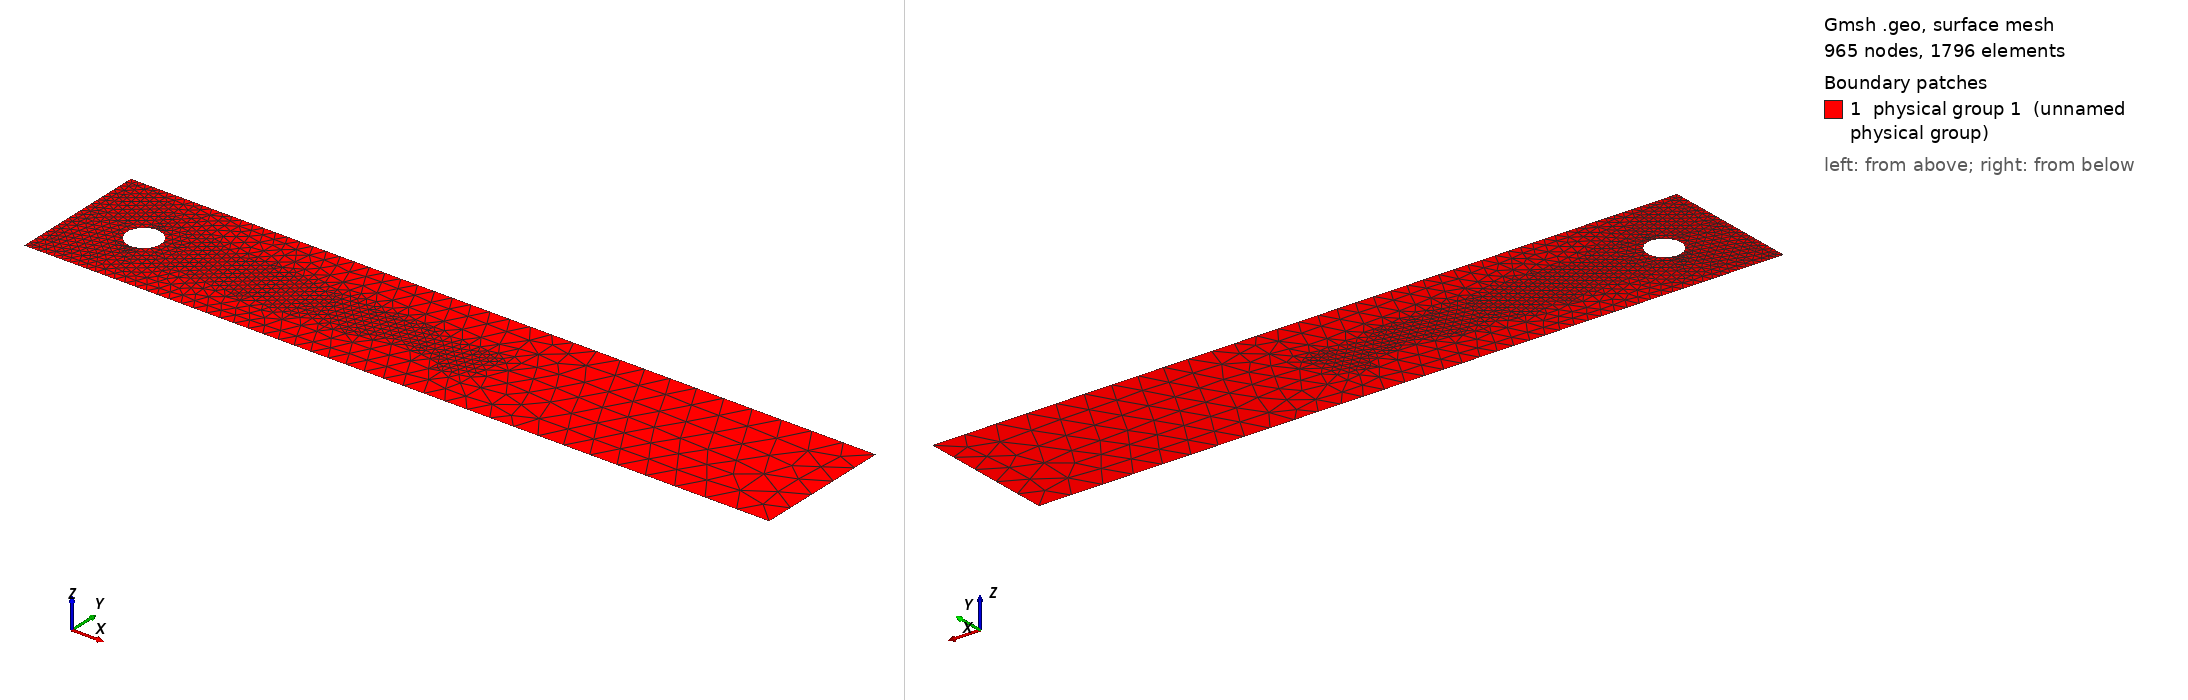

Gmsh geometry script, surface-meshed: 965 nodes, 1796 surface elements. Boundary patches (legend numbers): 1 physical group 1 (unnamed physical group). Left view from above one corner, right view from below the opposite corner. Legend entries are the model's physical surfaces. The drawing asked Gmsh for element sizes between 1% and 20% of the model's largest extent; the script's own settings can give other sizes.

=== template_mesh.geo (drawn) ===
jet_positions[] = {1.5707963267948966, 4.71238898038469};  // 90, 270
DefineConstant[
length = {2.2, Name "Channel length"}
front_distance = {0.2, Name "Cylinder center distance to inlet"}
bottom_distance = {0.2, Name "Cylinder center distance from bottom"}
jet_radius = {0.05, Name "Cylinder radius"}
jet_width = {10*Pi/180, Name "Jet width in radians"}
width = {0.41, Name "Channel width"}
// Mesh size specs
cylinder_bl_width = {0.075, Name "Thickness of fine region close to cyliner"}
wake_length = {1.0, Name "Length of fine box region behing cylinder"}
cylinder_inner_size = {3E-3, Name "Mesh size close to cylinder"}
cylinder_outer_size = {7E-3, Name "Mesh size at cylinders's disk"}
wake_size = {7E-3, Name "Mesh size in the wake"}g
outlet_size = {1E-1, Name "Mesh size at outlet"}
inlet_size = {2E-2, Name "Mesh size at inlet"}
];

// Seed the cylinder
center = newp;
Point(center) = {0, 0, 0, cylinder_inner_size};

n = #jet_positions[];

radius = jet_radius;

If(n > 0)
  cylinder[] = {};
  lower_bound[] = {};
  uppper_bound[] = {};

  //  Define jet surfaces
  For i In {0:(n-1)}

      angle = jet_positions[i];
  
      x = radius*Cos(angle-jet_width/2);
      y = radius*Sin(angle-jet_width/2);
      p = newp;
      Point(p) = {x, y, 0, cylinder_inner_size};
      lower_bound[] += {p};

      x0 = radius*Cos(angle);
      y0 = radius*Sin(angle);
      arch_center = newp;
      Point(arch_center) = {x0, y0, 0, cylinder_inner_size};

      x = radius*Cos(angle+jet_width/2);
      y = radius*Sin(angle+jet_width/2);
      q = newp;
      Point(q) = {x, y, 0, cylinder_inner_size};
      upper_bound[] += {q};
  
      // Draw the piece; p to angle
      l = newl;
      Circle(l) = {p, center, arch_center}; 
      // Let each yet be marked as a different surface
      Physical Line(5+i) = {l};
      cylinder[] += {l};

      // Draw the piece; angle to q
      l = newl;
      Circle(l) = {arch_center, center, q}; 
      // Let each yet be marked as a different surface
      Physical Line(5+i) += {l};
      cylinder[] += {l};
  EndFor

  // Fill in the rest of the cylinder. These are no slip surfaces
  lower_bound[] += {lower_bound[0]};
  Physical Line(4) = {};  // No slip cylinder surfaces
  For i In {0:(n-1)}
    p = upper_bound[i];
    q = lower_bound[i+1];

    pc[] = Point{p}; // Get coordinates
    qc[] = Point{q}; // Get coordinates

    // Compute the angle
    angle_p = Atan2(pc[1], pc[0]);
    angle_p = (angle_p > 0) ? angle_p : (2*Pi + angle_p);

    angle_q = Atan2(qc[1], qc[0]);
    angle_q = (angle_q > 0) ? angle_q : (2*Pi + angle_q);

    angle = angle_q - angle_p; // front back
    angle = (angle < 0) ? angle + 2*Pi : angle; // check also back front

    // Greter than Pi, then we need to insert point
    If(angle > Pi)
      half[] = Rotate {{0, 0, 1}, {0, 0, 0}, angle/2} {Duplicata{Point{p};}};         

      l = newl;
      Circle(l) = {p, center, half}; 
      // Let each yet be marked as a different surface
      Physical Line(4) += {l};
      cylinder[] += {l};

      l = newl;
      Circle(l) = {half, center, q}; 
      // Let each yet be marked as a different surface
      Physical Line(4) += {l};
      cylinder[] += {l};                     
    Else
      l = newl;
      Circle(l) = {p, center, q}; 
      // Let each yet be marked as a different surface
      Physical Line(4) += {l};
      cylinder[] += {l};
    EndIf
  EndFor
// Just the circle
Else
   p = newp; 
   Point(p) = {-jet_radius, 0, 0, cylinder_inner_size};
   Point(p+1) = {0, jet_radius, 0, cylinder_inner_size};
   Point(p+2) = {jet_radius, 0, 0, cylinder_inner_size};
   Point(p+3) = {0, -jet_radius, 0, cylinder_inner_size};
	
   l = newl;
   Circle(l) = {p, center, p+1};
   Circle(l+1) = {p+1, center, p+2};
   Circle(l+2) = {p+2, center, p+3};
   Circle(l+3) = {p+3, center, p};

   cylinder[] = {l, l+1, l+2, l+3};			
   Physical Line(4) = {cylinder[]};
EndIf

// The chanel
A = newp;
Point(A) = {-front_distance, -bottom_distance, 0, inlet_size};

B = newp;
Point(B) = {-front_distance+length, -bottom_distance, 0, outlet_size};

C = newp;
Point(C) = {-front_distance, -bottom_distance+width, 0, inlet_size};

D = newp;
Point(D) = {-front_distance+length, -bottom_distance+width, 0, outlet_size};

AB = newl;
// A no slip wall
Line(AB) = {A, B};
Physical Line(1) = {AB};

// Outflow
BD = newl;
Line(BD) = {B, D};
Physical Line(2) = {BD};

// Top no slip wall
CD = newl;
Line(CD) = {C, D};
Physical Line(1) += {CD};

// Inlet
AC = newl;
Line(AC) = {A, C};
Physical Line(3) = {AC};

// Surface
Line Loop(1) = {AB, BD, -CD, -AC};
Line Loop(2) = {cylinder[]};
Plane Surface(1) = {1, 2};

Physical Surface(1) = {1};

// Control layer close to cylinder
Field[1] = Distance;
Field[1].NodesList = {center};

Field[2] = Threshold;
Field[2].IField = 1;
Field[2].LcMin = cylinder_inner_size;
Field[2].LcMax = outlet_size;   
Field[2].DistMin = jet_radius+cylinder_bl_width/2;
Field[2].DistMax = jet_radius+cylinder_bl_width;

// Control wake
wake_width = jet_radius + 2*cylinder_bl_width;

Field[3] = Box;
Field[3].XMin = 0;
Field[3].XMax = jet_radius+wake_length;
Field[3].YMin = -wake_width/2;
Field[3].YMax = wake_width/2;
Field[3].VIn = wake_size;
Field[3].VOut = outlet_size;

// All
Field[5] = Min;
Field[5].FieldsList = {2, 3};

Background Field = 5;
